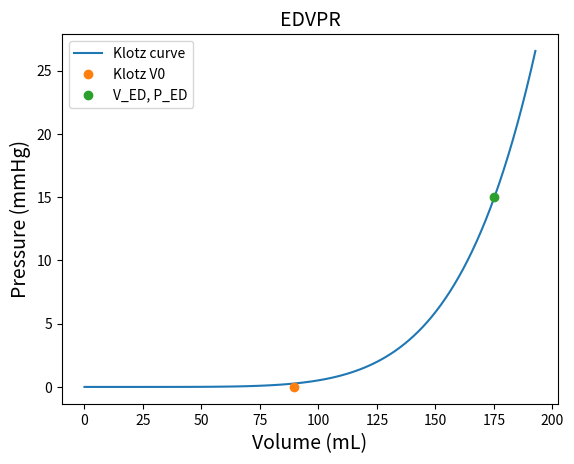

This chart was generated by the following Python code:
"""Klotz curve module."""

import matplotlib.pyplot as plt
import numpy as np


class EDPVR:
    """End diastolic pressure-volume relation.

    Note
    ----
    Ref: Klotz, et al. Nature protocols 2.9 (2007): 2152-2158.
    """

    # human constant
    An = 27.78  # mmHg
    Bn = 2.76  # mmHg

    def __init__(self, vm, pm):
        self.vm = vm
        self.pm = pm

        self.v0 = self.vm * (0.6 - 0.006 * self.pm)
        self.v30 = self.v0 + (self.vm - self.v0) / (self.pm / self.An) ** (1 / self.Bn)

        if self.pm <= 22:
            self.Beta = np.log10(self.pm / 30) / np.log10(self.vm / self.v30)
            self.Alpha = 30 / self.v30**self.Beta
        else:
            v15 = 0.8 * (self.v30 - self.v0) + self.v0
            self.Beta = np.log10(self.pm / 15) / np.log10(self.vm / v15)
            self.Alpha = self.pm / self.vm**self.Beta

    def get_constants(self):
        """Get constants."""
        return self.Alpha, self.Beta

    def get_pressure(self, volume):
        """Get pressure."""
        return self.Alpha * volume**self.Beta

    def get_volume(self, pressure):
        """Get volume."""
        volume = np.zeros(pressure.shape)
        for i, p in enumerate(pressure):
            volume[i] = (p / self.Alpha) ** (1 / self.Beta)
            # handle singular issue in Klotz curve
            if volume[i] <= self.v0:
                volume[i] = self.v0
        return volume

    def plot_EDPVR(self, simulation_data=None):
        """
        Plot end-diastolic pressure-volume relation.

        Parameters
        ----------
        simulation_data: optional, plot if exist.
        """
        vv = np.linspace(0, 1.1 * self.vm, num=101)
        pp = self.get_pressure(vv)

        fig = plt.figure()

        plt.plot(vv, pp, label="Klotz curve")
        plt.plot(self.v0, 0, "o", label="Klotz V0")
        plt.plot(self.vm, self.pm, "o", label="V_ED, P_ED")

        if simulation_data is not None:
            plt.plot(simulation_data[0], simulation_data[1], "--*", label="Simulation")

        plt.title("EDVPR", fontsize=14)
        plt.xlabel("Volume (mL)", fontsize=14)
        plt.ylabel("Pressure (mmHg)", fontsize=14)
        plt.legend()

        return fig


if __name__ == "__main__":
    # healthy baseline
    v_ed = 1.752e02  # mL
    p_ed = 15  # mmHg

    # v_ed = 120  # mL
    # p_ed = 7  # mmHg
    edpvr = EDPVR(v_ed, p_ed)

    edpvr.plot_EDPVR()
